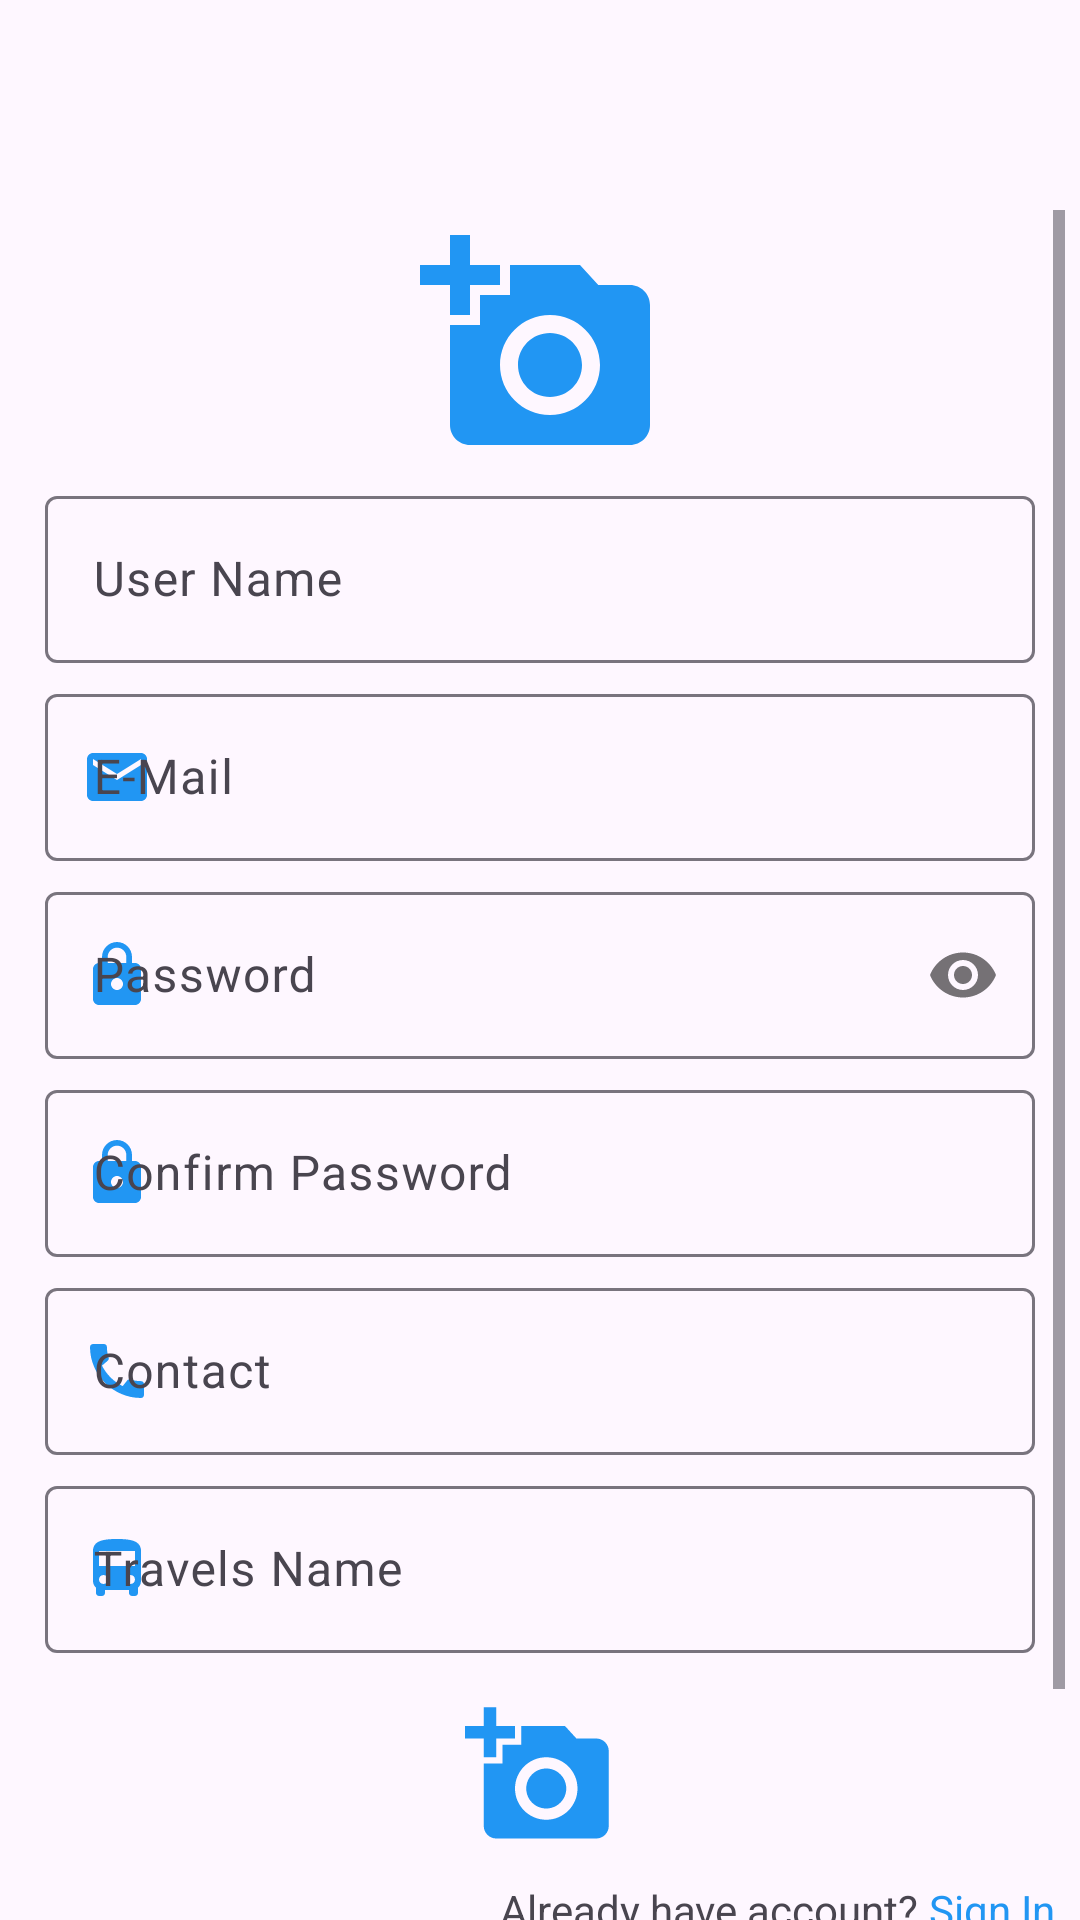

The Android layout XML behind this screen, and the referenced resources:
<!-- AndroidManifest.xml: application theme Theme.VehicleManagement -->
<!-- res/layout/activity_register.xml -->
<?xml version="1.0" encoding="utf-8"?>
<RelativeLayout xmlns:android="http://schemas.android.com/apk/res/android"
    xmlns:app="http://schemas.android.com/apk/res-auto"
    android:layout_width="match_parent"
    android:layout_height="match_parent"
    xmlns:tools="http://schemas.android.com/tools"
    tools:context=".RegisterActivity">

    <ScrollView
        android:id="@+id/register_card"
        android:layout_width="match_parent"
        android:layout_height="wrap_content"
        android:layout_alignParentTop="true"
        android:layout_centerHorizontal="true"
        android:layout_marginHorizontal="5dp"
        android:layout_marginTop="70dp">

        <LinearLayout
            android:layout_width="match_parent"
            android:layout_height="match_parent"
            android:orientation="vertical">

            <ImageView
                android:id="@+id/profile_pic_reg"
                android:layout_width="80dp"
                android:layout_height="80dp"
                android:src="@drawable/add_photo_24"
                android:layout_gravity="center"
                android:layout_marginTop="5dp"
                android:scaleType="fitXY"
                />

            <com.google.android.material.textfield.TextInputLayout
                android:layout_width="match_parent"
                android:layout_height="wrap_content"
                android:layout_marginHorizontal="10dp"
                android:layout_marginTop="5dp"
                android:focusable="true"
                app:startIconDrawable="@drawable/person_24"
                android:focusableInTouchMode="true"
                app:startIconTint="@color/icon"
                android:theme="@style/myTextInputLabel">

                <EditText
                    android:id="@+id/user_name_reg"
                    android:layout_width="match_parent"
                    android:layout_height="wrap_content"
                    android:layout_gravity="center"
                    android:autofillHints="name"
                    android:inputType="textPersonName"
                    android:hint="User Name"
                    android:textColorHint="@color/hint_color"
                    android:textColor="@color/black"
                    android:textCursorDrawable="@drawable/cursor_color" />

            </com.google.android.material.textfield.TextInputLayout>

            <com.google.android.material.textfield.TextInputLayout
                android:layout_width="match_parent"
                android:layout_height="wrap_content"
                android:layout_marginHorizontal="10dp"
                android:layout_marginTop="5dp"
                android:focusable="true"
                app:startIconDrawable="@drawable/email_24"
                android:focusableInTouchMode="true"
                app:startIconTint="@color/icon"
                android:theme="@style/myTextInputLabel">

                <EditText
                    android:id="@+id/email_reg"
                    android:layout_width="match_parent"
                    android:layout_height="wrap_content"
                    android:layout_gravity="center"
                    android:autofillHints="emailAddress"
                    android:hint="E-Mail"
                    android:inputType="textEmailAddress"
                    android:textColor="@color/black"
                    android:textColorHint="@color/hint_color"
                    android:textCursorDrawable="@drawable/cursor_color" />

            </com.google.android.material.textfield.TextInputLayout>

                <com.google.android.material.textfield.TextInputLayout
                    android:layout_width="match_parent"
                    android:layout_height="wrap_content"
                    android:layout_marginHorizontal="10dp"
                    android:layout_marginTop="5dp"
                    android:focusable="true"
                    app:startIconDrawable="@drawable/password_24"
                    android:focusableInTouchMode="true"
                    app:startIconTint="@color/icon"
                    app:passwordToggleEnabled="true"
                    android:theme="@style/myTextInputLabel">
                <EditText
                    android:id="@+id/password_reg"
                    android:layout_width="match_parent"
                    android:layout_height="wrap_content"
                    android:importantForAutofill="no"
                    android:hint="Password"
                    android:textColorHint="@color/hint_color"
                    android:textColor="@color/black"
                    android:inputType="textPassword"
                    android:textCursorDrawable="@drawable/cursor_color" />
                </com.google.android.material.textfield.TextInputLayout>

            <com.google.android.material.textfield.TextInputLayout
                android:layout_width="match_parent"
                android:layout_height="wrap_content"
                android:layout_marginHorizontal="10dp"
                android:layout_marginTop="5dp"
                android:focusable="true"
                app:startIconDrawable="@drawable/password_24"
                android:focusableInTouchMode="true"
                app:startIconTint="@color/icon"
                android:theme="@style/myTextInputLabel">
            <EditText
                android:id="@+id/confirm_password_reg"
                android:layout_width="match_parent"
                android:layout_height="wrap_content"
                android:layout_gravity="center"
                android:importantForAutofill="no"
                android:hint="Confirm Password"
                android:textColorHint="@color/hint_color"
                android:textColor="@color/black"
                android:inputType="textPassword"
                android:textCursorDrawable="@drawable/cursor_color" />
            </com.google.android.material.textfield.TextInputLayout>


            <com.google.android.material.textfield.TextInputLayout
                android:layout_width="match_parent"
                android:layout_height="wrap_content"
                android:layout_marginHorizontal="10dp"
                android:layout_marginTop="5dp"
                android:focusable="true"
                app:startIconDrawable="@drawable/ic_baseline_call_24"
                android:focusableInTouchMode="true"
                app:startIconTint="@color/icon"
                android:theme="@style/myTextInputLabel">
            <EditText
                android:id="@+id/contact_reg"
                android:layout_width="match_parent"
                android:layout_height="wrap_content"
                android:autofillHints="phone"
                android:hint="@string/contact"
                android:textColorHint="@color/hint_color"
                android:textColor="@color/black"
                android:inputType="phone"
                android:textCursorDrawable="@drawable/cursor_color" />
            </com.google.android.material.textfield.TextInputLayout>

            <com.google.android.material.textfield.TextInputLayout
                android:layout_width="match_parent"
                android:layout_height="wrap_content"
                android:layout_marginHorizontal="10dp"
                android:layout_marginTop="5dp"
                android:focusable="true"
                app:startIconDrawable="@drawable/bus_24"
                android:focusableInTouchMode="true"
                app:startIconTint="@color/icon"
                android:theme="@style/myTextInputLabel">
            <EditText
                android:id="@+id/travels_name_reg"
                android:layout_width="match_parent"
                android:layout_height="wrap_content"
                android:textColor="@color/black"
                android:textColorHint="@color/hint_color"
                android:layout_gravity="center"
                android:hint="Travels Name"
                android:inputType="text"/>
            </com.google.android.material.textfield.TextInputLayout>
            <ImageView
                android:id="@+id/travels_logo_reg"
                android:layout_width="50dp"
                android:layout_height="50dp"
                android:layout_gravity="center"
                android:src="@drawable/add_photo_24"
                android:layout_marginTop="16dp"/>


            <LinearLayout
                android:layout_width="wrap_content"
                android:layout_height="wrap_content"
                android:layout_below="@id/contact_reg"
                android:layout_gravity="end"
                android:layout_marginTop="10dp"
                android:layout_marginBottom="10dp"
                android:orientation="horizontal">

                <TextView
                    android:layout_width="wrap_content"
                    android:layout_height="wrap_content"
                    android:layout_gravity="end"
                    android:text="Already have account? " />

                <TextView
                    android:id="@+id/sign_in_reg"
                    android:layout_width="wrap_content"
                    android:layout_height="wrap_content"
                    android:layout_gravity="end"
                    android:text="Sign In "
                    android:textColor="@color/primary" />
            </LinearLayout>
            <Button
                android:id="@+id/register_btn"
                android:layout_width="wrap_content"
                android:layout_height="wrap_content"
                android:layout_gravity="center"
                android:layout_marginTop="25dp"
                android:background="@drawable/rounded_rectangle_btn"
                android:text="Create Account"
                android:textAllCaps="false"
                app:backgroundTint="@null" />
        </LinearLayout>
    </ScrollView>


    <ProgressBar
        android:id="@+id/progress_reg"
        android:layout_width="wrap_content"
        android:layout_height="wrap_content"
        android:layout_centerInParent="true"
        android:indeterminateTint="@color/icon"
        android:indeterminate="true"
        android:translationZ="90dp"
        android:visibility="gone"
        />
</RelativeLayout>
<!-- resources referenced by this layout -->
<resources>
  <color name="black">#FF000000</color>
  <color name="hint_color">#605D5D</color>
  <color name="icon">#2196F3</color>
  <color name="primary">#2196F3</color>
  <!-- drawable add_photo_24 (drawable) -->
  <vector android:height="24dp" android:tint="@color/icon"
      android:viewportHeight="24" android:viewportWidth="24"
      android:width="24dp" xmlns:android="http://schemas.android.com/apk/res/android">
      <path android:fillColor="@android:color/white" android:pathData="M3,4V1h2v3h3v2H5v3H3V6H0V4H3zM6,10V7h3V4h7l1.83,2H21c1.1,0 2,0.9 2,2v12c0,1.1 -0.9,2 -2,2H5c-1.1,0 -2,-0.9 -2,-2V10H6zM13,19c2.76,0 5,-2.24 5,-5s-2.24,-5 -5,-5s-5,2.24 -5,5S10.24,19 13,19zM9.8,14c0,1.77 1.43,3.2 3.2,3.2s3.2,-1.43 3.2,-3.2s-1.43,-3.2 -3.2,-3.2S9.8,12.23 9.8,14z"/>
  </vector>
  <!-- drawable email_24 (drawable) -->
  <vector android:height="24dp" android:tint="@color/icon"
      android:viewportHeight="24" android:viewportWidth="24"
      android:width="24dp" xmlns:android="http://schemas.android.com/apk/res/android">
      <path android:fillColor="@android:color/white" android:pathData="M20,4L4,4c-1.1,0 -1.99,0.9 -1.99,2L2,18c0,1.1 0.9,2 2,2h16c1.1,0 2,-0.9 2,-2L22,6c0,-1.1 -0.9,-2 -2,-2zM20,8l-8,5 -8,-5L4,6l8,5 8,-5v2z"/>
  </vector>
  <!-- drawable password_24 (drawable) -->
  <vector android:height="24dp" android:tint="@color/icon"
      android:viewportHeight="24" android:viewportWidth="24"
      android:width="24dp" xmlns:android="http://schemas.android.com/apk/res/android">
      <path android:fillColor="@android:color/white" android:pathData="M18,8h-1L17,6c0,-2.76 -2.24,-5 -5,-5S7,3.24 7,6v2L6,8c-1.1,0 -2,0.9 -2,2v10c0,1.1 0.9,2 2,2h12c1.1,0 2,-0.9 2,-2L20,10c0,-1.1 -0.9,-2 -2,-2zM12,17c-1.1,0 -2,-0.9 -2,-2s0.9,-2 2,-2 2,0.9 2,2 -0.9,2 -2,2zM15.1,8L8.9,8L8.9,6c0,-1.71 1.39,-3.1 3.1,-3.1 1.71,0 3.1,1.39 3.1,3.1v2z"/>
  </vector>
  <!-- drawable rounded_rectangle_btn (drawable) -->
  <?xml version="1.0" encoding="utf-8"?>
  <shape xmlns:android="http://schemas.android.com/apk/res/android"
      android:shape="rectangle">
      <corners
          android:topRightRadius="23dp"
          android:topLeftRadius="23dp"
          android:bottomLeftRadius="23dp"
          android:bottomRightRadius="23dp"
          />
      <gradient
          android:angle="90"
          android:startColor="@color/primary"
          android:endColor="@color/secondary"
          />
  
  </shape>
  <string name="contact">Contact</string>
  <style name="myTextInputLabel">
          
          <item name="colorControlActivated">@color/icon</item>
      </style>
  <style name="Theme.VehicleManagement" parent="Theme.Material3.DayNight.NoActionBar">
          
          <item name="colorPrimary">@color/primary</item>
          <item name="colorPrimaryVariant">@color/purple_700</item>
          <item name="colorOnPrimary">@color/white</item>
          
          <item name="colorSecondary">@color/primary</item>
          <item name="colorSecondaryVariant">@color/teal_700</item>
          <item name="colorOnSecondary">@color/black</item>
          
          <item name="android:statusBarColor">@color/primary</item>
          
  
          <item name="android:actionMenuTextColor">@color/primary</item>
      </style>
  <color name="secondary">#03A9F4</color>
  <color name="purple_700">#FF3700B3</color>
  <color name="white">#FFFFFFFF</color>
  <color name="teal_700">#FF018786</color>
</resources>
